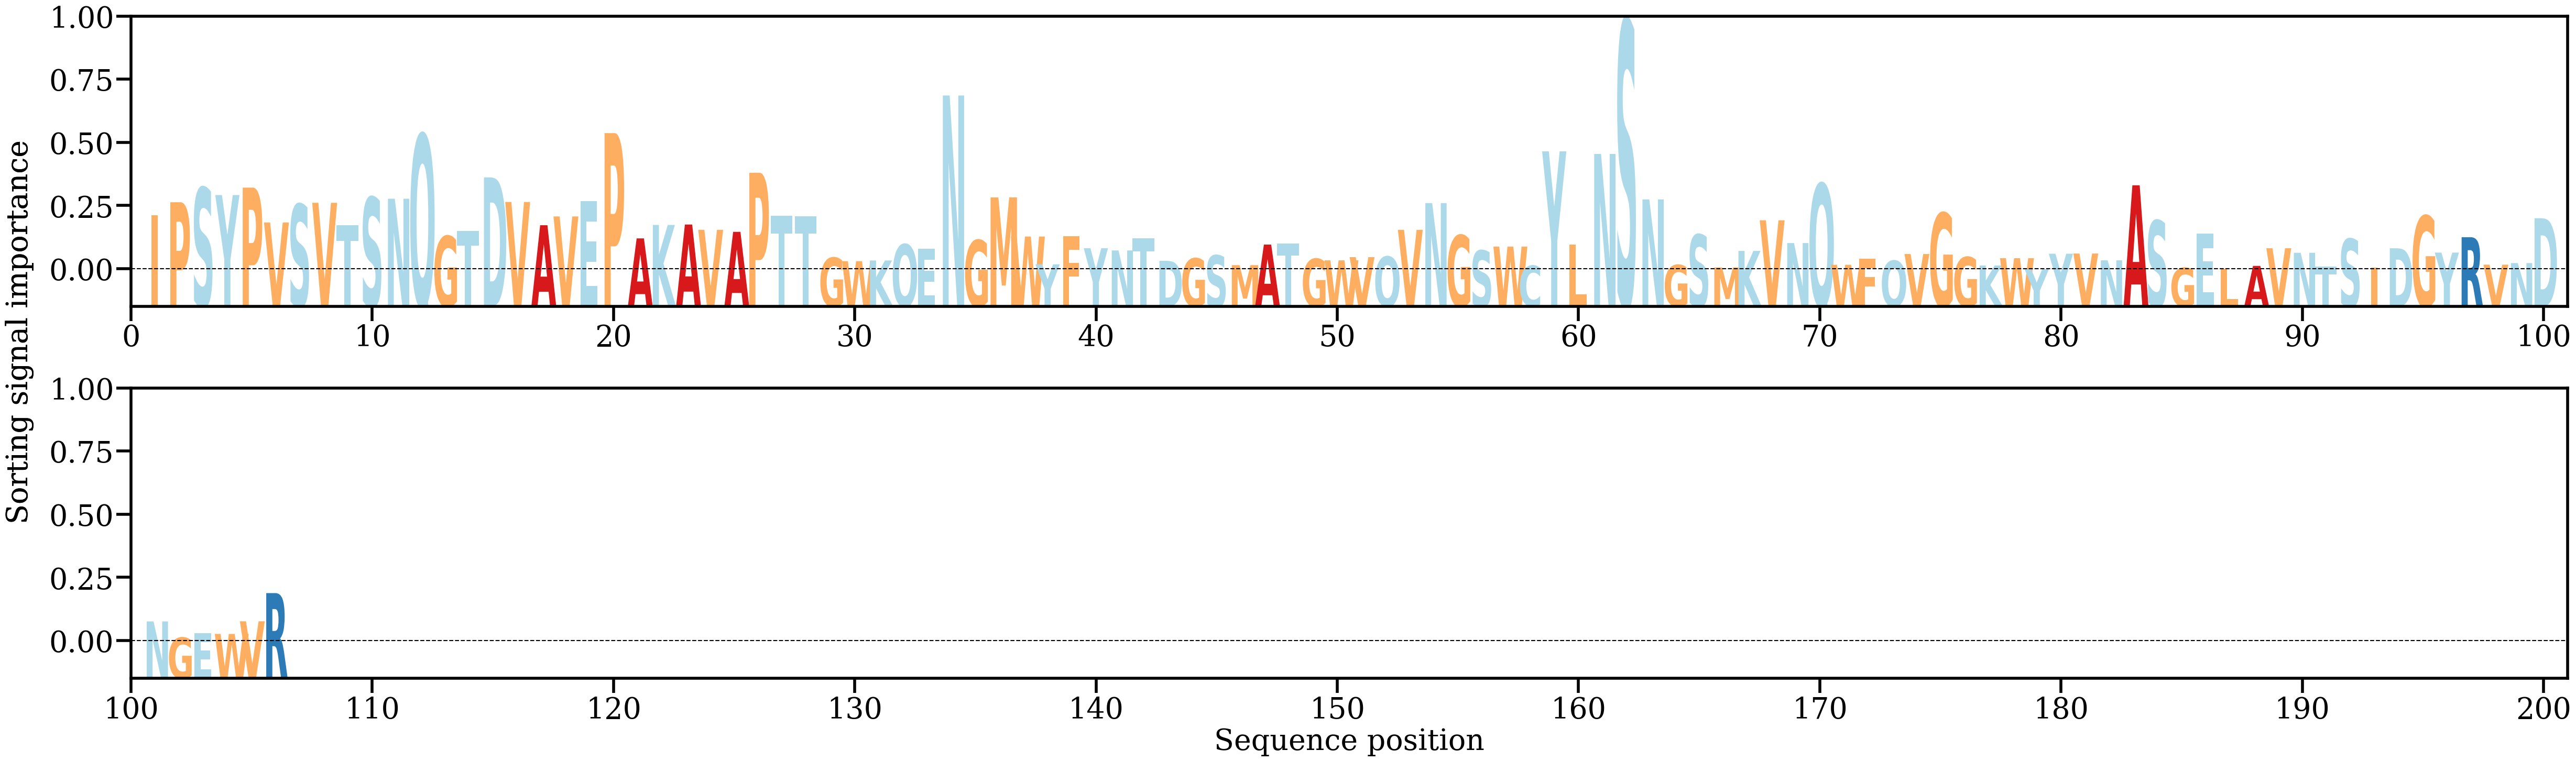

Data behind this chart, as committed beside it:
AA, Alpha
I, [0.01314944]
P, [0.01630533]
S, [0.01978519]
Y, [0.01803626]
P, [0.01983668]
V, [0.01140628]
S, [0.01579848]
V, [0.01616892]
T, [0.01076677]
S, [0.01747337]
N, [0.01715305]
Q, [0.03267893]
G, [0.00810967]
T, [0.00940133]
D, [0.02230775]
V, [0.01636701]
A, [0.01074737]
V, [0.01286877]
E, [0.01654822]
P, [0.03300335]
A, [0.00756577]
K, [0.0108146]
A, [0.01091434]
V, [0.00963957]
A, [0.0091475]
P, [0.02342847]
T, [0.0129918]
T, [0.01294173]
G, [0.00289398]
W, [0.00206548]
K, [0.00222743]
Q, [0.00611047]
E, [0.00512007]
N, [0.0420902]
G, [0.00713307]
M, [0.01747705]
W, [0.00801678]
Y, [0.00129841]
F, [0.00807232]
Y, [0.00520034]
N, [0.00465535]
T, [0.00761595]
D, [0.00215275]
G, [0.00273114]
S, [0.00346528]
M, [0.00110593]
A, [0.00607267]
T, [0.00632069]
G, [0.00262346]
W, [0.00226328]
V, [0.00303631]
Q, [0.00316377]
V, [0.00963336]
N, [0.01609566]
G, [0.00832132]
S, [0.00463475]
W, [0.00558576]
C, [0.00095921]
Y, [0.0285929]
L, [0.00603778]
... 46 more rows
